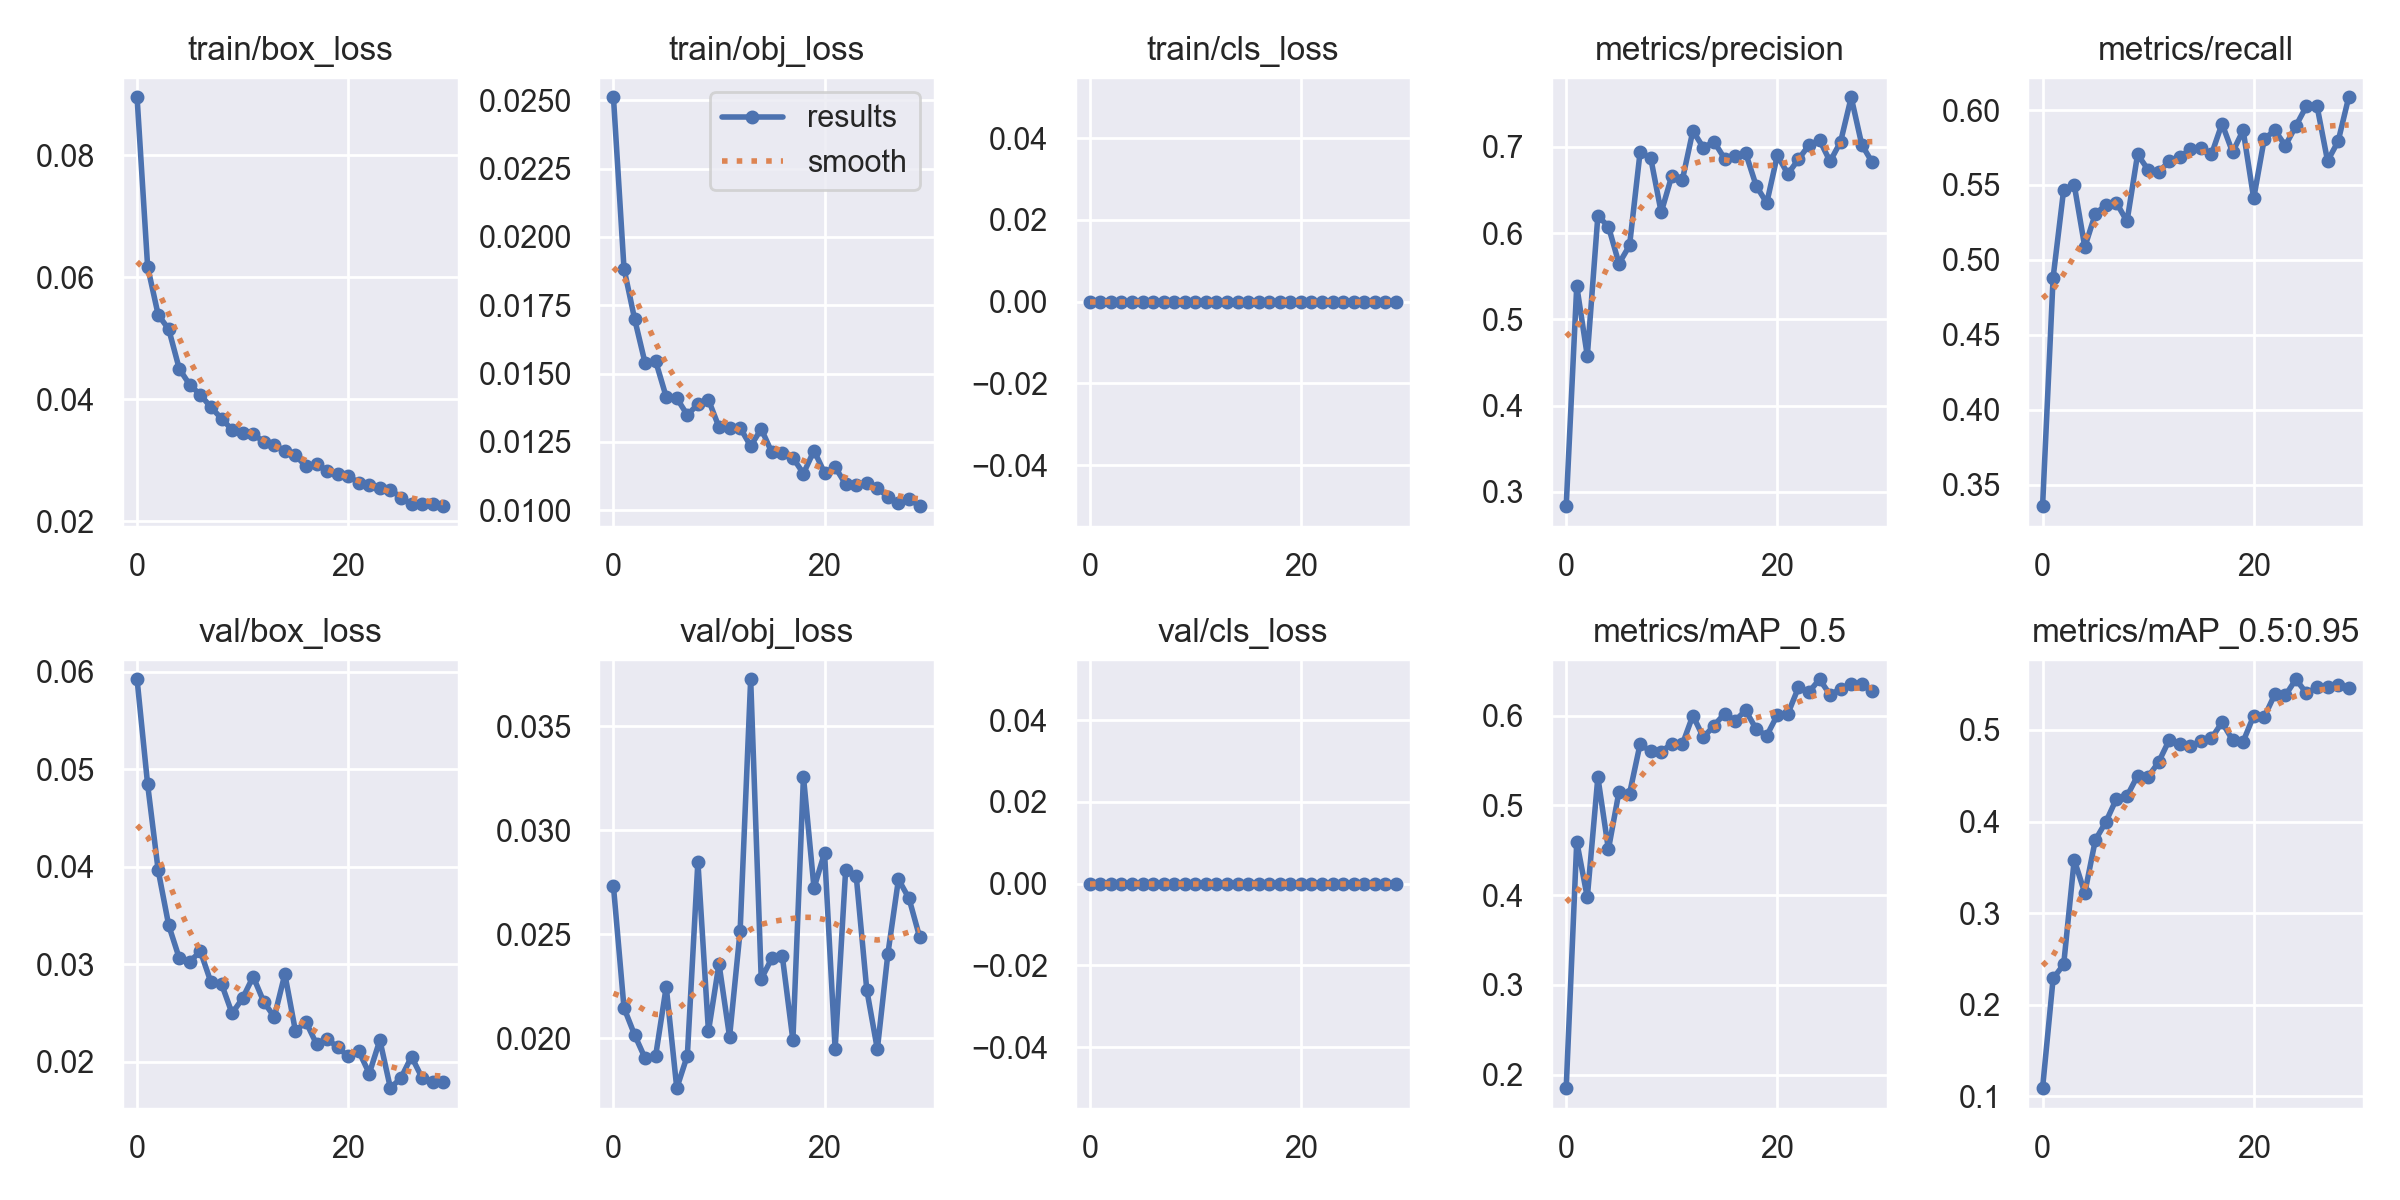

The data file committed next to this chart (first rows):
epoch, train/box_loss, train/obj_loss, train/cls_loss, metrics/precision, metrics/recall, metrics/mAP_0.5, metrics/mAP_0.5:0.95, val/box_loss, val/obj_loss, val/cls_loss, x/lr0, x/lr1, x/lr2
0, 0.08945, 0.02511, 0, 0.2835, 0.3358, 0.1848, 0.1089, 0.05925, 0.02732, 0, 0.07033, 0.003297, 0.003297
1, 0.06172, 0.01884, 0, 0.5388, 0.4883, 0.4597, 0.2286, 0.04846, 0.02147, 0, 0.04011, 0.006411, 0.006411
2, 0.05382, 0.01701, 0, 0.4576, 0.5469, 0.3976, 0.244, 0.03966, 0.02017, 0, 0.009672, 0.009306, 0.009306
3, 0.05147, 0.01538, 0, 0.6199, 0.55, 0.5315, 0.3582, 0.034, 0.01904, 0, 0.00901, 0.00901, 0.00901
4, 0.04497, 0.01545, 0, 0.6076, 0.5086, 0.451, 0.3219, 0.03064, 0.01917, 0, 0.00901, 0.00901, 0.00901
5, 0.04235, 0.01414, 0, 0.5646, 0.5308, 0.5153, 0.3799, 0.0303, 0.02248, 0, 0.00868, 0.00868, 0.00868
6, 0.04073, 0.0141, 0, 0.5856, 0.5367, 0.5131, 0.3996, 0.03135, 0.01761, 0, 0.00835, 0.00835, 0.00835
7, 0.03869, 0.01348, 0, 0.6937, 0.5381, 0.5685, 0.4249, 0.02817, 0.01917, 0, 0.00802, 0.00802, 0.00802
8, 0.03684, 0.01388, 0, 0.6875, 0.5257, 0.5603, 0.4277, 0.02801, 0.0285, 0, 0.00769, 0.00769, 0.00769
9, 0.035, 0.01404, 0, 0.624, 0.5704, 0.5597, 0.45, 0.02498, 0.02034, 0, 0.00736, 0.00736, 0.00736
10, 0.03447, 0.01304, 0, 0.6662, 0.5601, 0.5691, 0.4488, 0.02654, 0.02359, 0, 0.00703, 0.00703, 0.00703
11, 0.03436, 0.01301, 0, 0.6614, 0.5585, 0.568, 0.465, 0.02875, 0.02007, 0, 0.0067, 0.0067, 0.0067
12, 0.03299, 0.01302, 0, 0.7184, 0.566, 0.6003, 0.4891, 0.02617, 0.02516, 0, 0.00637, 0.00637, 0.00637
13, 0.03251, 0.01235, 0, 0.6989, 0.5683, 0.5759, 0.4848, 0.02461, 0.03727, 0, 0.00604, 0.00604, 0.00604
14, 0.03158, 0.01298, 0, 0.706, 0.574, 0.5891, 0.4822, 0.02901, 0.02286, 0, 0.00571, 0.00571, 0.00571
15, 0.03084, 0.01212, 0, 0.6864, 0.5744, 0.6023, 0.4881, 0.02319, 0.02385, 0, 0.00538, 0.00538, 0.00538
16, 0.029, 0.01211, 0, 0.6888, 0.5704, 0.5946, 0.4909, 0.0241, 0.02394, 0, 0.00505, 0.00505, 0.00505
17, 0.02947, 0.01192, 0, 0.6928, 0.5909, 0.6061, 0.5082, 0.02184, 0.01992, 0, 0.00472, 0.00472, 0.00472
18, 0.02828, 0.01134, 0, 0.6548, 0.5718, 0.585, 0.489, 0.0224, 0.03259, 0, 0.00439, 0.00439, 0.00439
19, 0.02774, 0.01218, 0, 0.6349, 0.5865, 0.5778, 0.4872, 0.02149, 0.02723, 0, 0.00406, 0.00406, 0.00406
20, 0.02742, 0.01136, 0, 0.6901, 0.5411, 0.6008, 0.5155, 0.02058, 0.02892, 0, 0.00373, 0.00373, 0.00373
21, 0.02633, 0.01158, 0, 0.6686, 0.5806, 0.6022, 0.5141, 0.0211, 0.01949, 0, 0.0034, 0.0034, 0.0034
22, 0.02594, 0.01095, 0, 0.6854, 0.5865, 0.6316, 0.5389, 0.01881, 0.02812, 0, 0.00307, 0.00307, 0.00307
23, 0.02553, 0.01093, 0, 0.702, 0.5763, 0.6266, 0.5377, 0.02225, 0.0278, 0, 0.00274, 0.00274, 0.00274
24, 0.02519, 0.011, 0, 0.7077, 0.5895, 0.6407, 0.5553, 0.01731, 0.02233, 0, 0.00241, 0.00241, 0.00241
25, 0.02389, 0.01081, 0, 0.683, 0.6026, 0.6234, 0.54, 0.01837, 0.01948, 0, 0.00208, 0.00208, 0.00208
26, 0.02284, 0.01048, 0, 0.706, 0.6026, 0.6301, 0.5467, 0.02054, 0.02407, 0, 0.00175, 0.00175, 0.00175
27, 0.0228, 0.01025, 0, 0.7574, 0.566, 0.6349, 0.5467, 0.01837, 0.02765, 0, 0.00142, 0.00142, 0.00142
28, 0.02282, 0.01041, 0, 0.7025, 0.5792, 0.6357, 0.5491, 0.01795, 0.02673, 0, 0.00109, 0.00109, 0.00109
29, 0.0225, 0.01015, 0, 0.6818, 0.6085, 0.6277, 0.5453, 0.01798, 0.02488, 0, 0.00076, 0.00076, 0.00076
